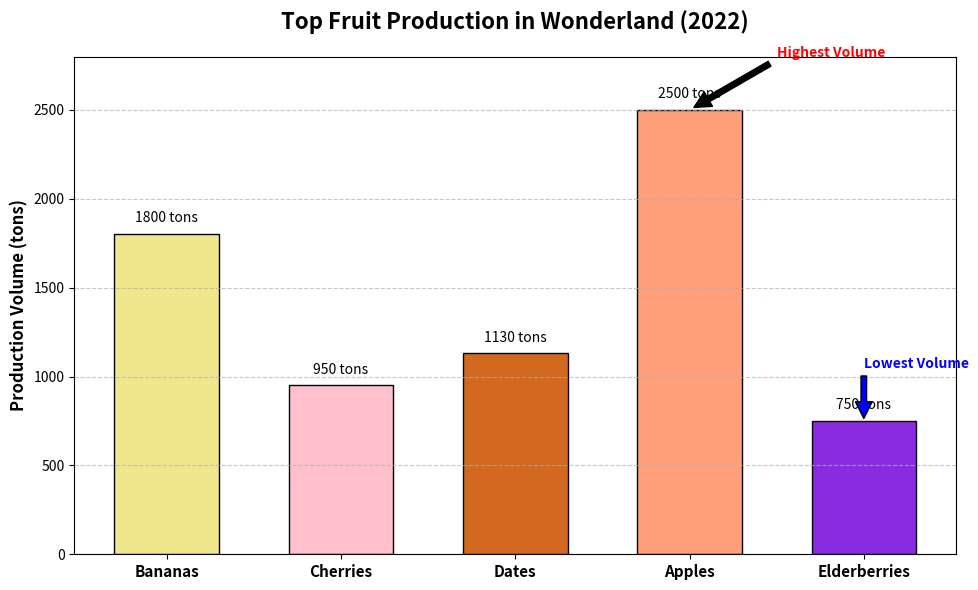

Source code (Python):
import matplotlib.pyplot as plt
import numpy as np

# Fruits and their (shuffled) production volumes in tons
fruits = ["Bananas", "Cherries", "Dates", "Apples", "Elderberries"]
production_volume = [1800, 950, 1130, 2500, 750]

# Color palette for each fruit
colors = ['#F0E68C', '#FFC0CB', '#D2691E', '#FFA07A', '#8A2BE2']

# Create the figure and axis
fig, ax = plt.subplots(figsize=(10, 6))

# Plot the vertical bar chart
bars = ax.bar(fruits, production_volume, color=colors, edgecolor='black', width=0.6)

# Add data labels above each bar
for bar in bars:
    height = bar.get_height()
    ax.text(bar.get_x() + bar.get_width() / 2, height + 50,
            f'{int(height)} tons', ha='center', va='bottom', fontsize=10, color='black')

# Customize the appearance
ax.set_ylabel('Production Volume (tons)', fontsize=12, fontweight='bold')
ax.set_title('Top Fruit Production in Wonderland (2022)',
             fontsize=16, fontweight='bold', pad=20)
ax.set_ylim(0, max(production_volume) + 300)
ax.set_xticks(np.arange(len(fruits)))
ax.set_xticklabels(fruits, fontsize=11, fontweight='bold')
ax.grid(axis='y', linestyle='--', alpha=0.7)

# Add annotations to highlight specific points
ax.annotate('Highest Volume', xy=(3, production_volume[3]), 
            xytext=(3.5, production_volume[3] + 300), 
            arrowprops=dict(facecolor='black', shrink=0.05),
            fontsize=10, fontweight='bold', color='red')

ax.annotate('Lowest Volume', xy=(4, production_volume[4]), 
            xytext=(4, production_volume[4] + 300), 
            arrowprops=dict(facecolor='blue', shrink=0.05),
            fontsize=10, fontweight='bold', color='blue')

# Adjust layout
plt.tight_layout()

# Display the plot
plt.show()
